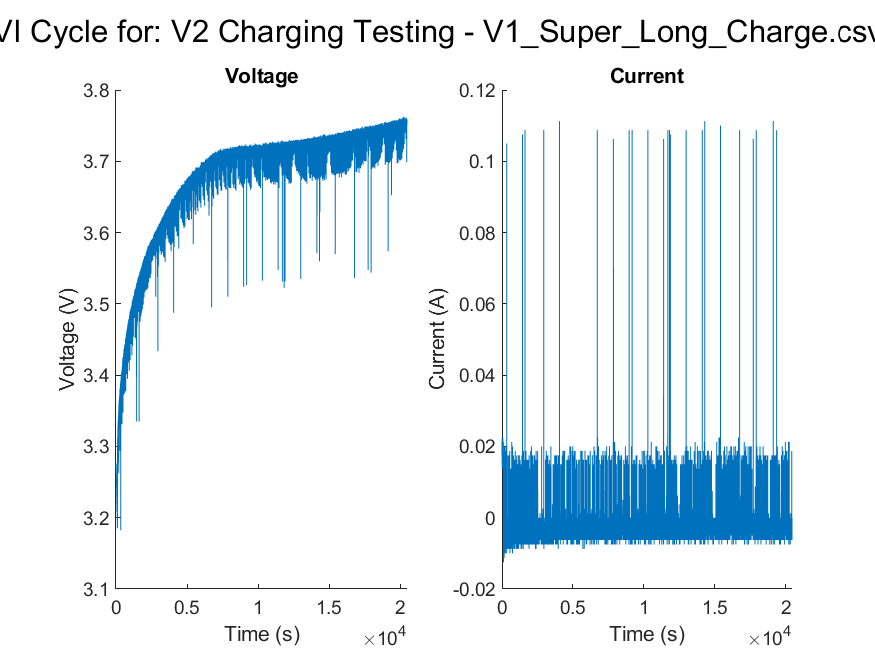

Values plotted in this chart, from the file beside it:
Voltage (mV), Current (mA)
3272, 17.5
3272, 20
3270, 21.25
3269, 17.5
3270, 18.75
3274, 17.5
3276, 16.25
3272, 17.5
3272, 17.5
3269, 22.5
3275, 15
3274, 17.5
3271, 16.25
3265, 18.75
3270, 15
3270, 16.25
3270, 13.75
3266, 18.75
3264, 17.5
3264, 17.5
3264, 17.5
3262, 20
3256, 20
3262, 18.75
3258, 16.25
3254, 21.25
3261, 18.75
3260, 16.25
3255, 17.5
3255, 17.5
3249, 18.75
3255, 15
3251, 16.25
3248, 21.25
3246, 20
3252, 17.5
3254, 17.5
3252, 16.25
3249, 16.25
3246, 17.5
3244, 17.5
3245, 17.5
3245, 16.25
3245, 18.75
3245, 18.75
3244, 20
3242, 18.75
3241, 18.75
3246, 15
3248, 13.75
3240, 18.75
3238, 20
3236, 18.75
3231, 18.75
3236, 17.5
3236, 17.5
3230, 16.25
3228, 20
3224, 22.5
3224, 20
... 20,399 more rows
